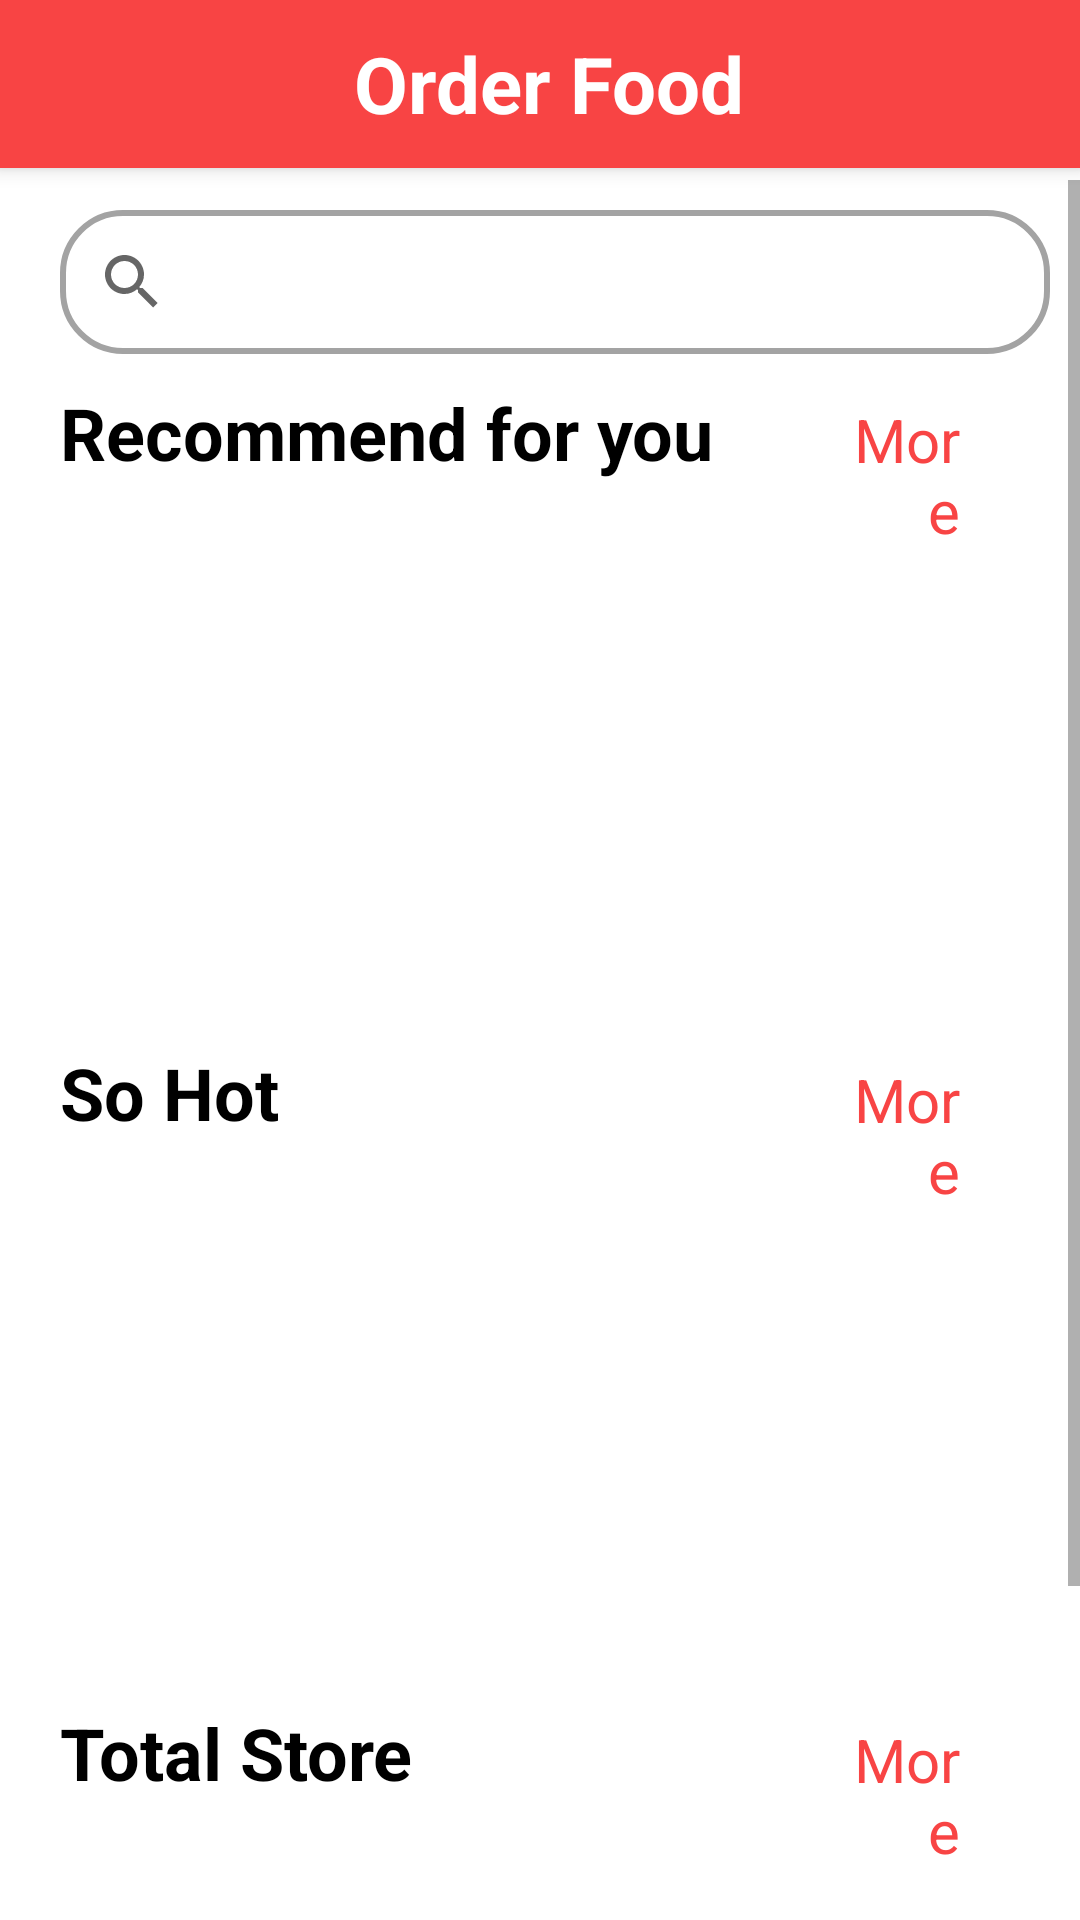

Write the Android layout XML for this screen, with the resource values it uses.
<!-- AndroidManifest.xml: application theme AppTheme -->
<!-- res/layout/activity_orderfood_page.xml -->
<?xml version="1.0" encoding="utf-8"?>
<androidx.drawerlayout.widget.DrawerLayout xmlns:android="http://schemas.android.com/apk/res/android"
    xmlns:app="http://schemas.android.com/apk/res-auto"
    xmlns:tools="http://schemas.android.com/tools"
    android:id="@+id/drawer_layout_orderfood"
    android:layout_width="match_parent"
    android:layout_height="match_parent"
    android:fitsSystemWindows="true"
    android:background="#FFFFFF"
    tools:context=".OrderFood_Page"
    tools:openDrawer="start">


    
    <LinearLayout
        android:layout_width="match_parent"
        android:layout_height="match_parent"
        android:orientation="horizontal">


        <androidx.appcompat.widget.Toolbar
            android:id="@+id/toolbar"
            android:layout_width="match_parent"
            android:layout_height="wrap_content"
            android:background="@color/f84444"
            android:elevation="4dp"
            android:textAlignment="center"
            android:theme="@style/ThemeOverlay.AppCompat.Dark.ActionBar"
            app:popupTheme="@style/ThemeOverlay.AppCompat.Light"
            app:title="Order Food"
            app:titleTextColor="#FFFFFF">

            <TextView
                android:layout_width="match_parent"
                android:layout_height="wrap_content"
                android:layout_margin="10dp"
                android:gravity="center_horizontal"
                android:text="Order Food"
                android:textColor="#FFFFFF"
                android:textSize="26dp"
                android:textStyle="bold"></TextView>
        </androidx.appcompat.widget.Toolbar>


        <FrameLayout
            android:id="@+id/fragment_container"
            android:layout_width="match_parent"
            android:layout_height="match_parent"></FrameLayout>


    </LinearLayout>

    <LinearLayout
        android:layout_width="match_parent"
        android:layout_height="wrap_content"
        android:orientation="vertical">
        <ScrollView
            android:layout_width="match_parent"
            android:layout_height="match_parent"
            android:layout_marginLeft="10dp"
            android:layout_marginTop="60dp"
            android:id="@+id/ScrollView_OrderFood"
            >
            //android:layout_marginRight="10dp">
            <LinearLayout
                android:layout_width="match_parent"
                android:layout_height="wrap_content"
                android:orientation="vertical">
                //Search view
                <SearchView
                    android:id="@+id/SearchView"
                    android:layout_width="match_parent"
                    android:layout_height="match_parent"
                    android:layout_margin="10dp"
                    android:background="@drawable/custom_searchview"></SearchView>

                //Recommend for you
                <LinearLayout
                    android:layout_width="match_parent"
                    android:layout_height="wrap_content"
                    android:orientation="horizontal"
                    >
                    <TextView
                        android:layout_width="250dp"
                        android:gravity="left"
                        android:layout_height="match_parent"
                        android:text="Recommend for you"
                        android:textStyle="bold"
                        android:textSize="24sp"
                        android:textColor="#000000"
                        android:layout_marginLeft="10dp"
                        android:layout_marginRight="10dp"></TextView>
                    <TextView
                        android:id="@+id/textclick_recommend"
                        android:layout_width="match_parent"
                        android:layout_height="match_parent"
                        android:gravity="right"
                        android:text="More"
                        android:textSize="20sp"
                        android:textColor="#F84444"
                        android:layout_marginTop="5dp"
                        android:layout_marginRight="40dp"
                        android:clickable="true"></TextView>
                </LinearLayout>
                <LinearLayout
                    android:layout_width="match_parent"
                    android:layout_height="wrap_content"
                    android:orientation="horizontal"
                    android:id="@+id/recomendzone"
                    android:layout_marginBottom="10dp"
                    android:padding="10dp">

                    <androidx.recyclerview.widget.RecyclerView
                        android:layout_width="match_parent"
                        android:layout_height="130dp"
                        android:id="@+id/recycleview_recommend"
                        android:orientation="horizontal"

                        ></androidx.recyclerview.widget.RecyclerView>

                </LinearLayout>

                //So hot
                <LinearLayout
                    android:layout_width="match_parent"
                    android:layout_height="wrap_content"
                    android:orientation="horizontal"
                    >
                    <TextView
                        android:layout_width="250dp"
                        android:gravity="left"
                        android:layout_height="match_parent"
                        android:text="So Hot"
                        android:textStyle="bold"
                        android:textSize="24sp"
                        android:textColor="#000000"
                        android:layout_marginLeft="10dp"
                        android:layout_marginRight="10dp"></TextView>
                    <TextView
                        android:id="@+id/textclick_sohot"
                        android:layout_width="match_parent"
                        android:layout_height="match_parent"
                        android:gravity="right"
                        android:text="More"
                        android:textSize="20sp"
                        android:textColor="#F84444"
                        android:layout_marginTop="5dp"
                        android:layout_marginRight="40dp"
                        android:clickable="true"></TextView>
                </LinearLayout>
                <LinearLayout
                    android:layout_width="match_parent"
                    android:layout_height="wrap_content"
                    android:orientation="horizontal"
                    android:id="@+id/sohotzone"
                    android:layout_marginBottom="10dp"
                    android:padding="10dp">

                    <androidx.recyclerview.widget.RecyclerView
                        android:layout_width="match_parent"
                        android:layout_height="130dp"
                        android:id="@+id/recycleview_sohot"
                        android:orientation="horizontal"

                        ></androidx.recyclerview.widget.RecyclerView>

                </LinearLayout>

                //Total store
                <LinearLayout
                    android:layout_width="match_parent"
                    android:layout_height="wrap_content"
                    android:orientation="horizontal"
                    >
                    <TextView
                        android:layout_width="250dp"
                        android:gravity="left"
                        android:layout_height="match_parent"
                        android:text="Total Store"
                        android:textStyle="bold"
                        android:textSize="24sp"
                        android:textColor="#000000"
                        android:layout_marginLeft="10dp"
                        android:layout_marginRight="10dp"></TextView>
                    <TextView
                        android:id="@+id/textclick_total"
                        android:layout_width="match_parent"
                        android:layout_height="match_parent"
                        android:gravity="right"
                        android:text="More"
                        android:textSize="20sp"
                        android:textColor="#F84444"
                        android:layout_marginTop="5dp"
                        android:layout_marginRight="40dp"
                        android:clickable="true"></TextView>
                </LinearLayout>

                <LinearLayout
                    android:layout_width="match_parent"
                    android:layout_height="wrap_content"
                    android:orientation="vertical"
                    android:id="@+id/totalzone"
                    android:padding="10dp">


                   <androidx.recyclerview.widget.RecyclerView
                        android:layout_width="match_parent"
                        android:layout_height="130dp"
                        android:id="@+id/recycleview_total"
                        android:orientation="vertical"
                        android:overScrollMode="never"
                        ></androidx.recyclerview.widget.RecyclerView>

                </LinearLayout>



            </LinearLayout>


        </ScrollView>
    </LinearLayout>
    
    <com.google.android.material.navigation.NavigationView
        android:layout_width="wrap_content"
        android:layout_height="match_parent"
        android:layout_gravity="start"
        android:id="@+id/nav_view"
        app:headerLayout="@layout/nav_header_orderfood"
        app:menu="@menu/menu_orderfood"></com.google.android.material.navigation.NavigationView>



</androidx.drawerlayout.widget.DrawerLayout>
<!-- res/layout/nav_header_orderfood.xml (included above) -->
<?xml version="1.0" encoding="utf-8"?>
<androidx.constraintlayout.widget.ConstraintLayout
    xmlns:android="http://schemas.android.com/apk/res/android"
    xmlns:app="http://schemas.android.com/apk/res-auto"
    xmlns:tools="http://schemas.android.com/tools"
    android:layout_width="match_parent"
    android:layout_height="match_parent">

    <TextView
        android:id="@+id/textView8"
        android:layout_width="200dp"
        android:layout_height="52dp"
        android:text="@string/nameaccount"
        android:textColor="#000000"
        android:textSize="30sp"
        android:textStyle="bold"
        app:layout_constraintBottom_toBottomOf="@+id/view3"
        app:layout_constraintEnd_toEndOf="parent"
        app:layout_constraintHorizontal_bias="0.18"
        app:layout_constraintStart_toStartOf="parent"
        app:layout_constraintTop_toTopOf="@+id/view3"
        app:layout_constraintVertical_bias="0.513" />

    <View
        android:id="@+id/view3"
        android:layout_width="match_parent"
        android:layout_height="128dp"
        app:layout_constraintBottom_toBottomOf="parent"
        app:layout_constraintEnd_toEndOf="parent"
        app:layout_constraintHorizontal_bias="1.0"
        app:layout_constraintStart_toStartOf="parent"
        app:layout_constraintTop_toTopOf="parent"
        app:layout_constraintVertical_bias="0.0" />

    <TextView
        android:id="@+id/textView9"
        android:layout_width="wrap_content"
        android:layout_height="wrap_content"
        android:text="Customer"
        android:textSize="20sp"
        app:layout_constraintBottom_toBottomOf="@+id/view3"
        app:layout_constraintEnd_toEndOf="parent"
        app:layout_constraintHorizontal_bias="0.095"
        app:layout_constraintStart_toStartOf="parent"
        app:layout_constraintTop_toTopOf="@+id/view3"
        app:layout_constraintVertical_bias="0.9" />

    <TextView
        android:id="@+id/textView10"
        android:layout_width="wrap_content"
        android:layout_height="wrap_content"
        android:text="2000 B"
        android:textColor="#F84444"
        android:textSize="20sp"
        app:layout_constraintBottom_toBottomOf="@+id/view3"
        app:layout_constraintEnd_toEndOf="parent"
        app:layout_constraintHorizontal_bias="0.819"
        app:layout_constraintStart_toStartOf="parent"
        app:layout_constraintTop_toTopOf="@+id/view3"
        app:layout_constraintVertical_bias="0.894" />


</androidx.constraintlayout.widget.ConstraintLayout>
<!-- resources referenced by this layout -->
<resources>
  <color name="f84444">#F84444</color>
  <!-- drawable custom_searchview (drawable) -->
  <?xml version="1.0" encoding="utf-8"?>
  <shape xmlns:android="http://schemas.android.com/apk/res/android" android:shape="rectangle">
      <corners android:topLeftRadius="20dp"
          android:topRightRadius="20dp"
          android:bottomLeftRadius="20dp"
          android:bottomRightRadius="20dp"
          ></corners>
  
      <stroke android:color="#A3A3A3"
          android:width="2dp"></stroke>
  
  </shape>
  <string name="nameaccount">NameAccount</string>
</resources>
